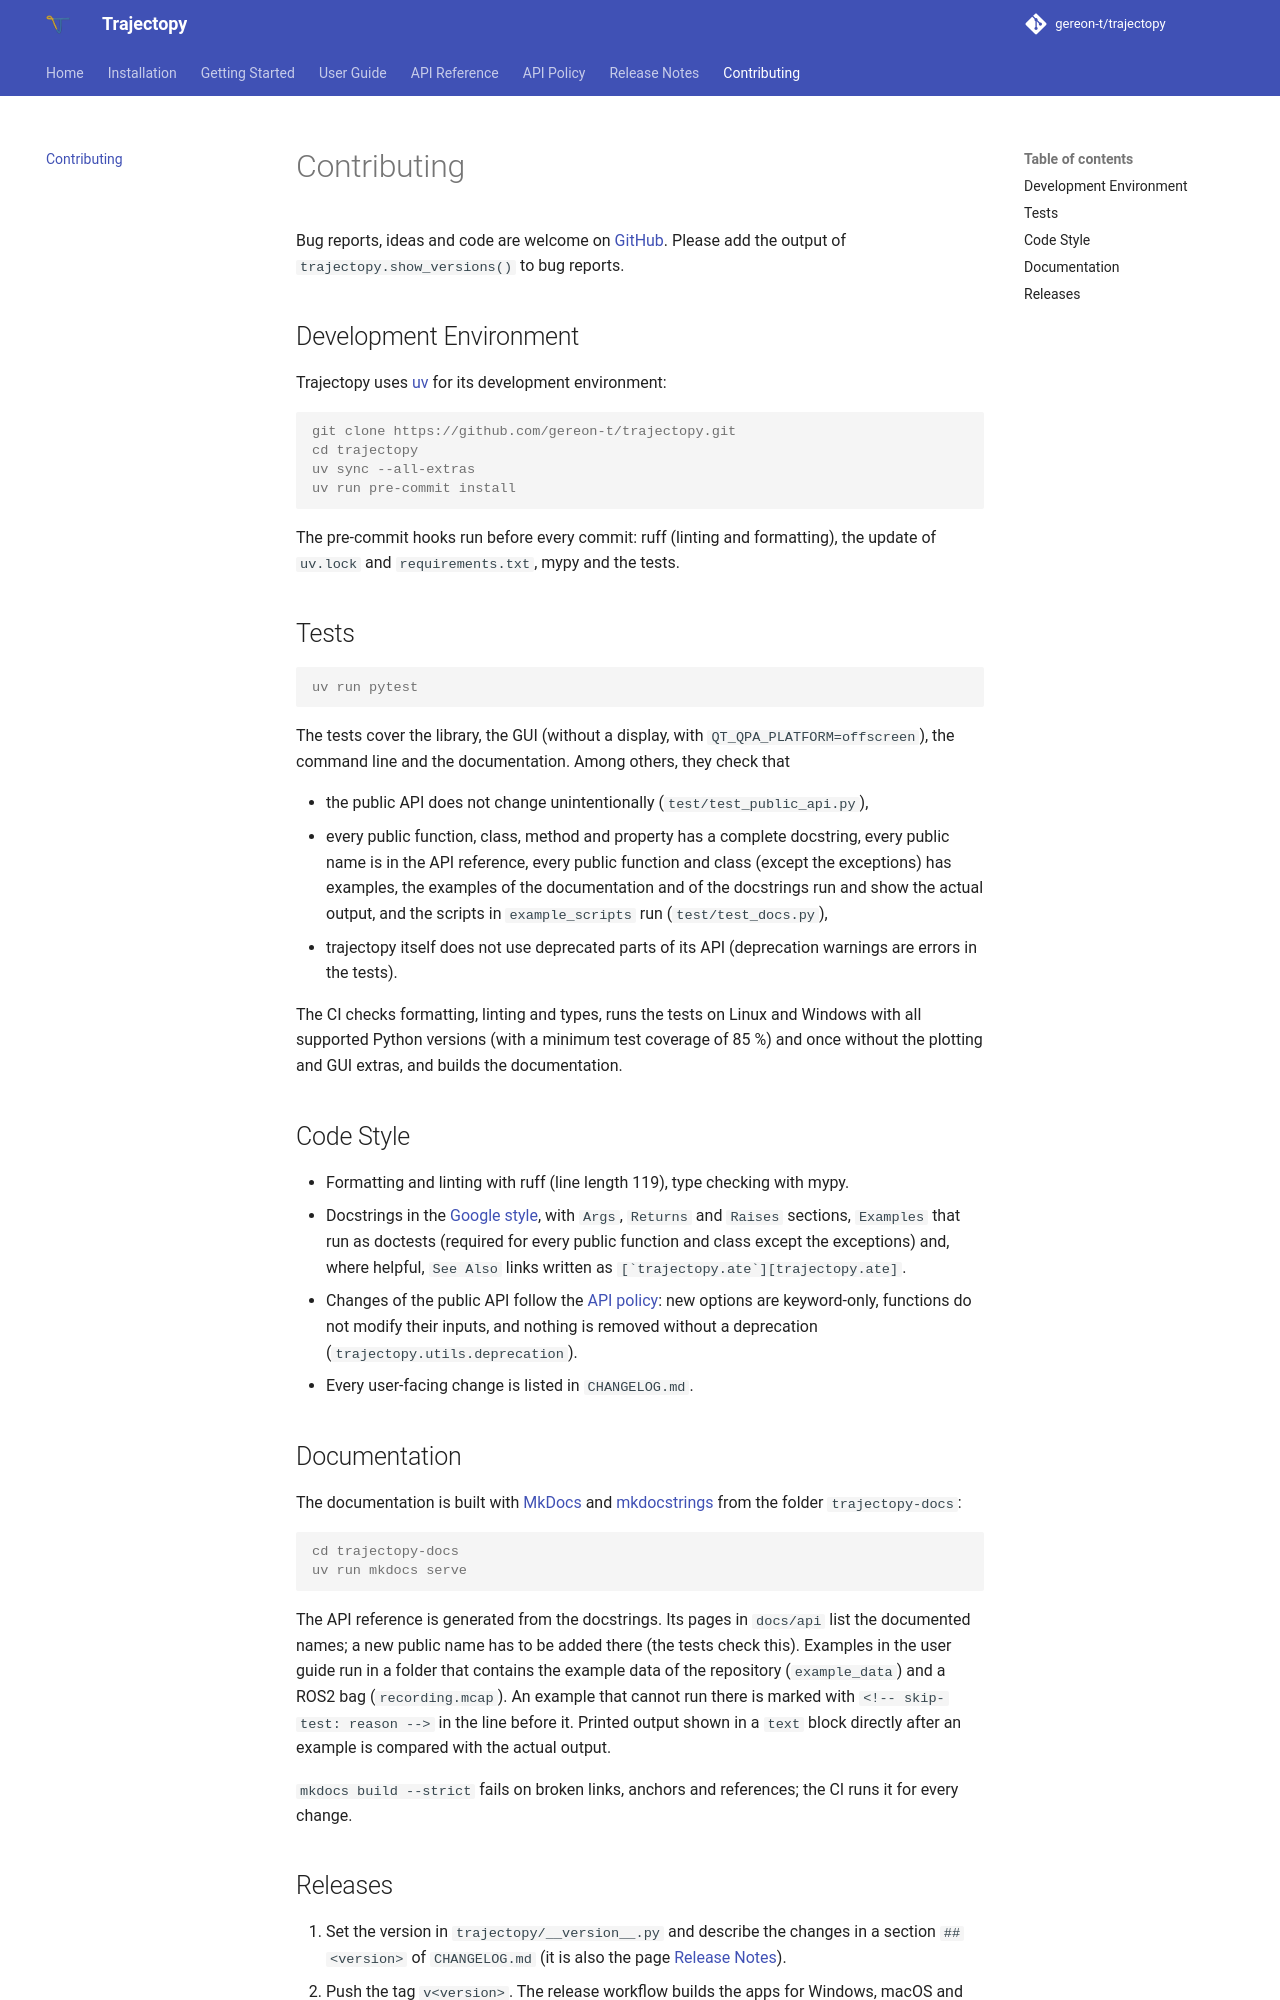

repository: gereon-t/trajectopy · page: contributing/index.html · generator: mkdocs

# Contributing

Bug reports, ideas and code are welcome on [GitHub](https://github.com/gereon-t/trajectopy). Please add the
output of `trajectopy.show_versions()` to bug reports.

## Development Environment

Trajectopy uses [uv](https://docs.astral.sh/uv/) for its development environment:

```console
git clone https://github.com/gereon-t/trajectopy.git
cd trajectopy
uv sync --all-extras
uv run pre-commit install
```

The pre-commit hooks run before every commit: ruff (linting and formatting), the update of `uv.lock` and
`requirements.txt`, mypy and the tests.

## Tests

```console
uv run pytest
```

The tests cover the library, the GUI (without a display, with `QT_QPA_PLATFORM=offscreen`), the command line
and the documentation. Among others, they check that

- the public API does not change unintentionally (`test/test_public_api.py`),
- every public function, class, method and property has a complete docstring, every public name is in the API
  reference, every public function and class (except the exceptions) has examples, the examples of the
  documentation and of the docstrings run and show the actual output, and the scripts in `example_scripts`
  run (`test/test_docs.py`),
- trajectopy itself does not use deprecated parts of its API (deprecation warnings are errors in the tests).

The CI checks formatting, linting and types, runs the tests on Linux and Windows with all supported Python
versions (with a minimum test coverage of 85 %) and once without the plotting and GUI extras, and builds the
documentation.

## Code Style

- Formatting and linting with ruff (line length 119), type checking with mypy.
- Docstrings in the [Google style](https://google.github.io/styleguide/pyguide.html#38-comments-and-docstrings),
  with `Args`, `Returns` and `Raises` sections, `Examples` that run as doctests (required for every public
  function and class except the exceptions) and, where helpful, `See Also` links written as ``[`trajectopy.ate`][trajectopy.ate]``.
- Changes of the public API follow the [API policy](api_policy.md): new options are keyword-only, functions do
  not modify their inputs, and nothing is removed without a deprecation (`trajectopy.utils.deprecation`).
- Every user-facing change is listed in `CHANGELOG.md`.

## Documentation

The documentation is built with [MkDocs](https://www.mkdocs.org/) and
[mkdocstrings](https://mkdocstrings.github.io/) from the folder `trajectopy-docs`:

```console
cd trajectopy-docs
uv run mkdocs serve
```

The API reference is generated from the docstrings. Its pages in `docs/api` list the documented names; a new
public name has to be added there (the tests check this). Examples in the user guide run in a folder that
contains the example data of the repository (`example_data`) and a ROS2 bag (`recording.mcap`). An example that
cannot run there is marked with `<!-- skip-test: reason -->` in the line before it. Printed output shown in a
`text` block directly after an example is compared with the actual output.

`mkdocs build --strict` fails on broken links, anchors and references; the CI runs it for every change.
